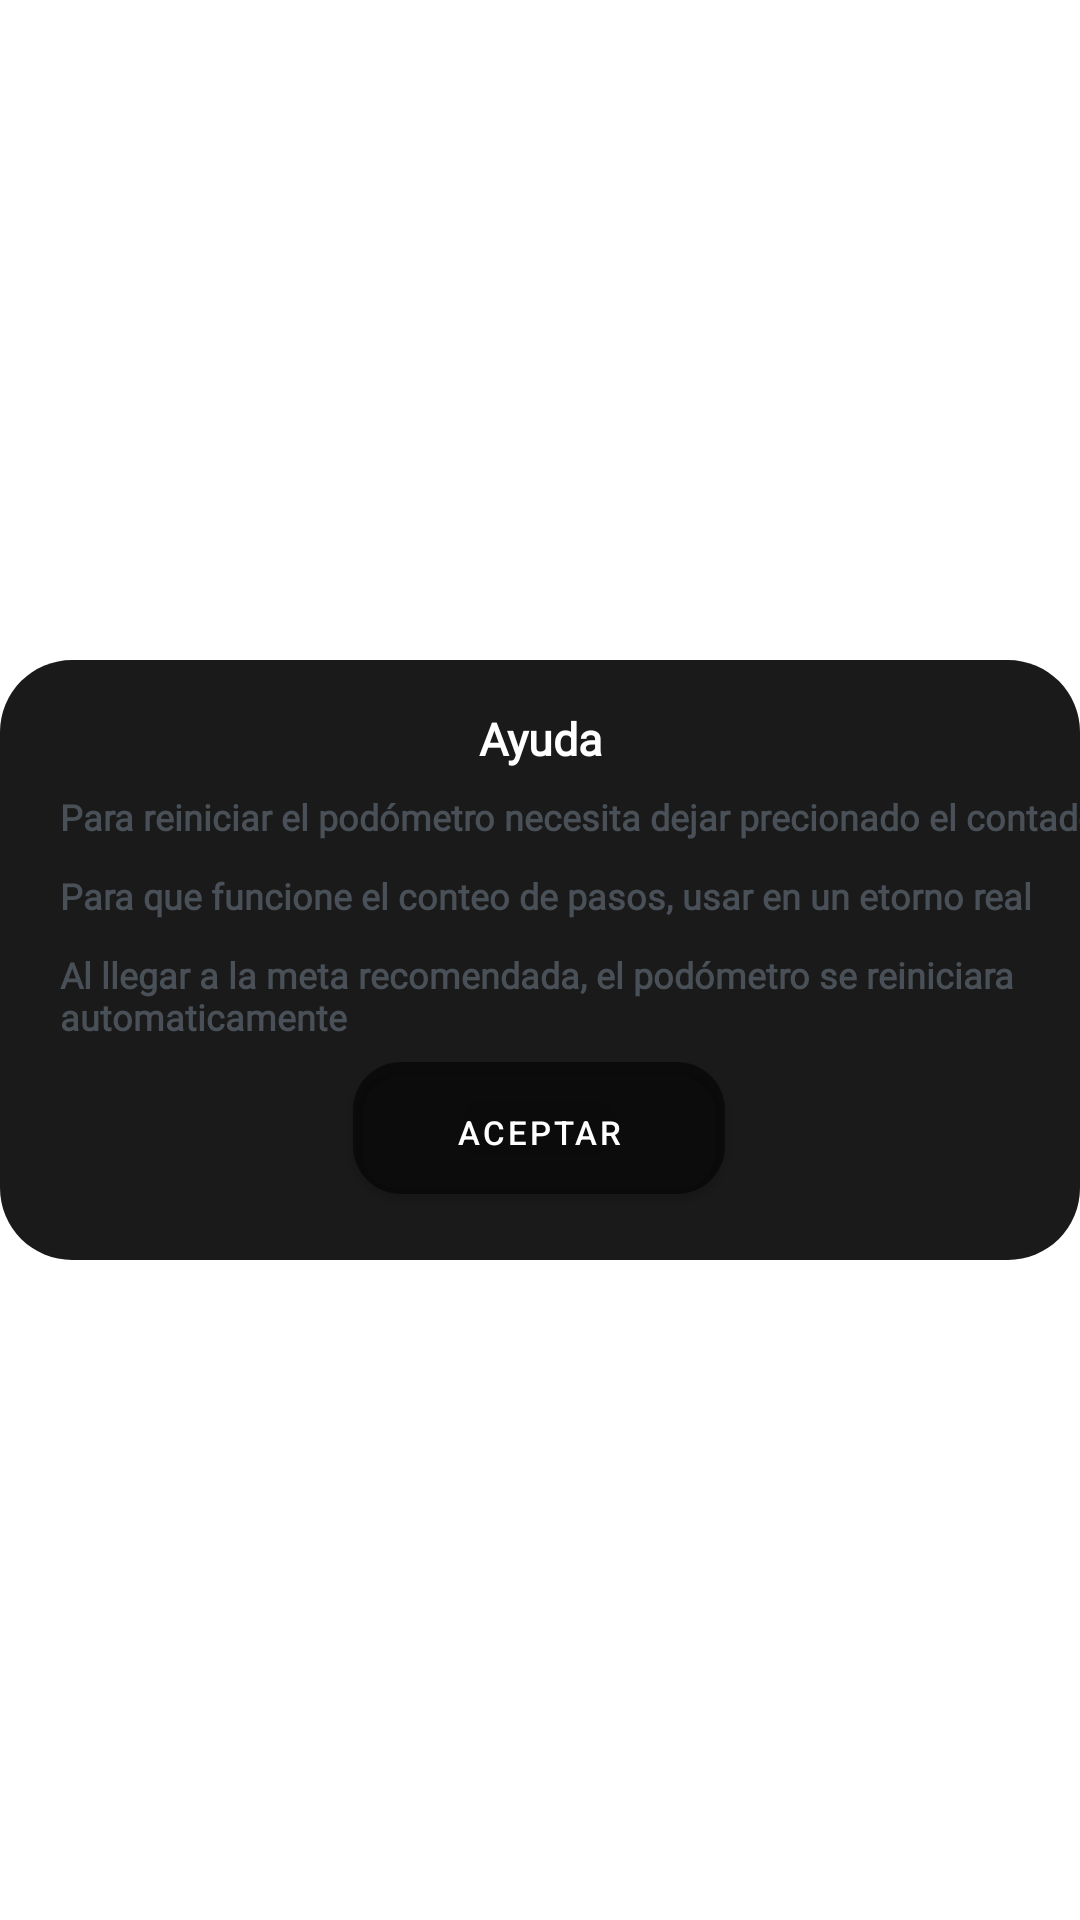

Here is an Android app screen rendered from its layout file. Give the layout XML and the strings, colors and styles it references.
<!-- AndroidManifest.xml: application theme Theme.LoginAndSignUp -->
<!-- res/layout/activity_help_pedometro.xml -->
<?xml version="1.0" encoding="utf-8"?>
<androidx.constraintlayout.widget.ConstraintLayout xmlns:android="http://schemas.android.com/apk/res/android"
    android:layout_width="match_parent"
    android:layout_height="wrap_content"
    xmlns:app="http://schemas.android.com/apk/res-auto"
    xmlns:tools="http://schemas.android.com/tools"
    tools:background="@color/black">

    <com.google.android.material.card.MaterialCardView
        android:id="@+id/ccTrip"
        android:layout_width="0dp"
        android:layout_height="wrap_content"
        app:cardCornerRadius="24dp"
        app:cardElevation="0dp"
        android:background="?attr/colorOnPrimary"
        app:layout_constraintStart_toStartOf="parent"
        app:layout_constraintEnd_toEndOf="parent"
        app:layout_constraintBottom_toBottomOf="parent"
        app:layout_constraintTop_toTopOf="parent">

        <androidx.constraintlayout.widget.ConstraintLayout
            android:layout_width="match_parent"
            android:layout_height="200dp"
            android:background="#1A1A1A">

            <TextView
                android:id="@+id/ayuda"
                android:layout_width="wrap_content"
                android:layout_height="wrap_content"
                android:layout_marginTop="16dp"
                android:fontFamily="@font/open_sans"
                android:text="Ayuda"
                android:textColor="@color/white"
                android:textSize="15dp"
                android:textStyle="bold"
                app:layout_constraintEnd_toEndOf="parent"
                app:layout_constraintStart_toStartOf="parent"
                app:layout_constraintTop_toTopOf="parent" />

            <TextView
                android:id="@+id/ayuda1"
                android:layout_width="wrap_content"
                android:layout_height="wrap_content"
                android:layout_marginStart="20dp"
                android:layout_marginTop="44dp"
                android:fontFamily="@font/open_sans"
                android:text="Para reiniciar el podómetro necesita dejar precionado el contador"
                android:textColor="#495057"
                android:textSize="12dp"
                android:textStyle="bold"
                app:layout_constraintStart_toStartOf="parent"
                app:layout_constraintTop_toTopOf="parent" />

            <TextView
                android:id="@+id/ayuda2"
                android:layout_width="wrap_content"
                android:layout_height="wrap_content"
                android:layout_marginStart="20dp"
                android:layout_marginTop="10dp"
                android:fontFamily="@font/open_sans"
                android:text="Para que funcione el conteo de pasos, usar en un etorno real"
                android:textColor="#495057"
                android:textSize="12dp"
                android:textStyle="bold"
                app:layout_constraintStart_toStartOf="parent"
                app:layout_constraintTop_toBottomOf="@+id/ayuda1" />

            <TextView
                android:id="@+id/ayuda3"
                android:layout_width="337dp"
                android:layout_height="33dp"
                android:layout_marginStart="20dp"
                android:layout_marginTop="10dp"
                android:fontFamily="@font/open_sans"
                android:text="Al llegar a la meta recomendada, el podómetro se reiniciara automaticamente"
                android:textColor="#495057"
                android:textSize="12dp"
                android:textStyle="bold"
                app:layout_constraintStart_toStartOf="parent"
                app:layout_constraintTop_toBottomOf="@+id/ayuda2" />

            <com.google.android.material.button.MaterialButton
                android:id="@+id/cerrarInfo"
                android:layout_width="124dp"
                android:layout_height="56dp"
                android:layout_gravity="center"
                android:layout_marginHorizontal="16dp"
                android:layout_marginVertical="16dp"
                android:layout_marginBottom="4dp"
                android:gravity="center"
                android:paddingVertical="16dp"
                android:text="Aceptar"
                android:textColor="@android:color/white"
                android:textSize="11sp"
                android:visibility="visible"
                app:backgroundTint="?android:attr/textColorTertiary"
                app:cornerRadius="16dp"
                app:layout_constraintBottom_toBottomOf="parent"
                app:layout_constraintEnd_toEndOf="parent"
                app:layout_constraintHorizontal_bias="0.498"
                app:layout_constraintStart_toStartOf="parent"
                app:layout_constraintTop_toBottomOf="@+id/metaTextView"
                app:layout_constraintVertical_bias="0.846" />

        </androidx.constraintlayout.widget.ConstraintLayout>
    </com.google.android.material.card.MaterialCardView>

</androidx.constraintlayout.widget.ConstraintLayout>
<!-- resources referenced by this layout -->
<resources>
  <color name="black">#FFFFFF</color>
  <color name="white">#FFFFFFFF</color>
  <style name="Theme.LoginAndSignUp" parent="Theme.MaterialComponents.DayNight.NoActionBar">
          
          <item name="colorPrimary">@color/purple_500</item>
          <item name="colorPrimaryVariant">@color/purple_700</item>
          <item name="colorOnPrimary">@color/white</item>
          
          <item name="colorSecondary">@color/teal_200</item>
          <item name="colorSecondaryVariant">@color/teal_700</item>
          <item name="colorOnSecondary">@color/black</item>
          
          <item name="android:statusBarColor" tools:targetApi="l">@color/yellow</item>
          
      </style>
  <color name="purple_500">#FFFFFF</color>
  <color name="purple_700">#4D4343</color>
  <color name="teal_200">#FF03DAC5</color>
  <color name="teal_700">#FF018786</color>
  <color name="yellow">@color/material_on_background_emphasis_high_type</color>
</resources>
